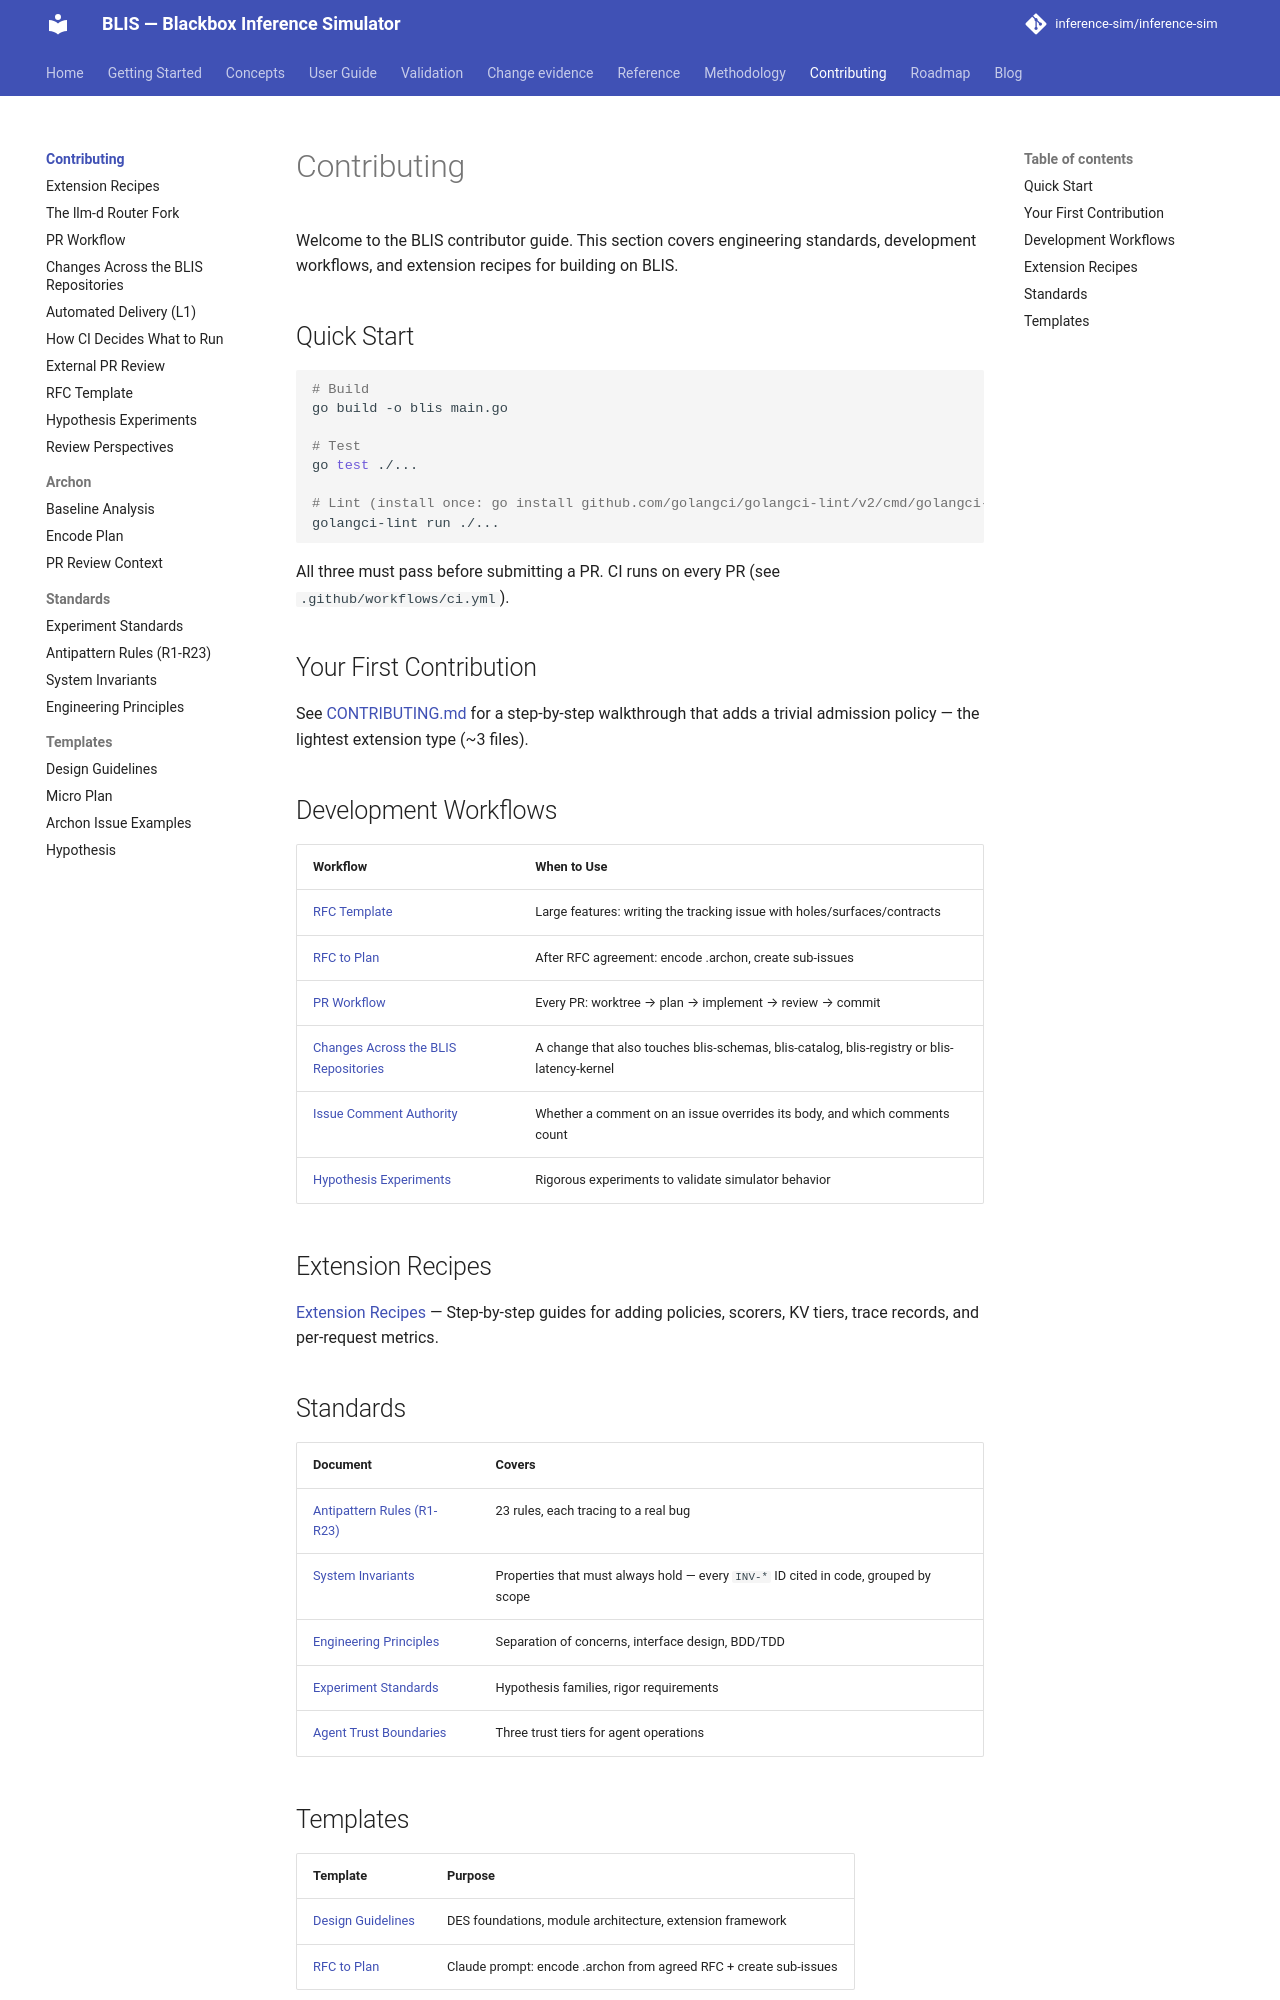

repository: inference-sim/inference-sim · page: 0.18/contributing/index.html · generator: mkdocs

# Contributing

Welcome to the BLIS contributor guide. This section covers engineering standards, development workflows, and extension recipes for building on BLIS.

## Quick Start

```bash
# Build
go build -o blis main.go

# Test
go test ./...

# Lint (install once: go install github.com/golangci/golangci-lint/v2/cmd/golangci-lint@v2.14.0)
golangci-lint run ./...
```

All three must pass before submitting a PR. CI runs on every PR (see `.github/workflows/ci.yml`).

## Your First Contribution

See [CONTRIBUTING.md](https://github.com/inference-sim/inference-sim/blob/main/CONTRIBUTING.md) for a step-by-step walkthrough that adds a trivial admission policy — the lightest extension type (~3 files).

## Development Workflows

| Workflow | When to Use |
|----------|-------------|
| [RFC Template](rfc.md) | Large features: writing the tracking issue with holes/surfaces/contracts |
| [RFC to Plan](templates/rfc-to-plan.md) | After RFC agreement: encode .archon, create sub-issues |
| [PR Workflow](pr-workflow.md) | Every PR: worktree → plan → implement → review → commit |
| [Changes Across the BLIS Repositories](cross-repo-changes.md) | A change that also touches blis-schemas, blis-catalog, blis-registry or blis-latency-kernel |
| [Issue Comment Authority](issue-comment-authority.md) | Whether a comment on an issue overrides its body, and which comments count |
| [Hypothesis Experiments](hypothesis.md) | Rigorous experiments to validate simulator behavior |

## Extension Recipes

[Extension Recipes](extension-recipes.md) — Step-by-step guides for adding policies, scorers, KV tiers, trace records, and per-request metrics.

## Standards

| Document | Covers |
|----------|--------|
| [Antipattern Rules (R1-R23)](standards/rules.md) | 23 rules, each tracing to a real bug |
| [System Invariants](standards/invariants.md) | Properties that must always hold — every `INV-*` ID cited in code, grouped by scope |
| [Engineering Principles](standards/principles.md) | Separation of concerns, interface design, BDD/TDD |
| [Experiment Standards](standards/experiments.md) | Hypothesis families, rigor requirements |
| [Agent Trust Boundaries](standards/agent-trust.md) | Three trust tiers for agent operations |
